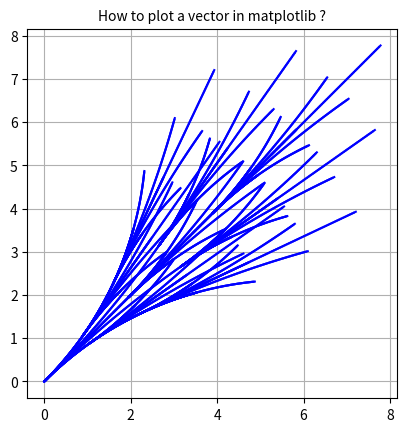

The matplotlib source for this figure:
import matplotlib.pyplot as plt
import numpy as np
import math

fig, ax = plt.subplots()

def plot_curve(Xi,Yi,Thetai,UL,UR):
    t = 0
    r = 3.3
    L = 16
    dt = 0.01
    Xn=Xi
    Yn=Yi
    Thetan = 3.14 * Thetai / 180


# Xi, Yi,Thetai: Input point's coordinates
# Xs, Ys: Start point coordinates for plot function
# Xn, Yn, Thetan: End point coordintes
    D=0
    while t<1:
        t = t + dt
        Xs = Xn
        Ys = Yn
        Xn += 0.5*r * (UL + UR) * math.cos(Thetan) * dt /60
        Yn += 0.5*r * (UL + UR) * math.sin(Thetan) * dt /60
        Thetan += (r / L) * (UR - UL) * dt /60
        plt.plot([Xs, Xn], [Ys, Yn], color="blue")
        
    Thetan = 180 * (Thetan) / 3.14
    return Xn, Yn, Thetan, D
    

# actions=[[5,5], [10,10],[5,0],[0,5],[5,10],[10,5]]
actions = [[0,50], [0,100],[50,0],[100,0],[50,100],[100,50],[50,50],[100,100]]
        
for action in actions:
   X1= plot_curve(0,0,45, action[0],action[1]) # (0,0,45) hypothetical start configuration
   for action in actions:
      X2=plot_curve(X1[0],X1[1],X1[2], action[0],action[1])
      
   

  

plt.grid()

ax.set_aspect('equal')

# plt.xlim(0,1)
# plt.ylim(0,1)

plt.title('How to plot a vector in matplotlib ?',fontsize=10)

plt.show()
plt.close()
    
